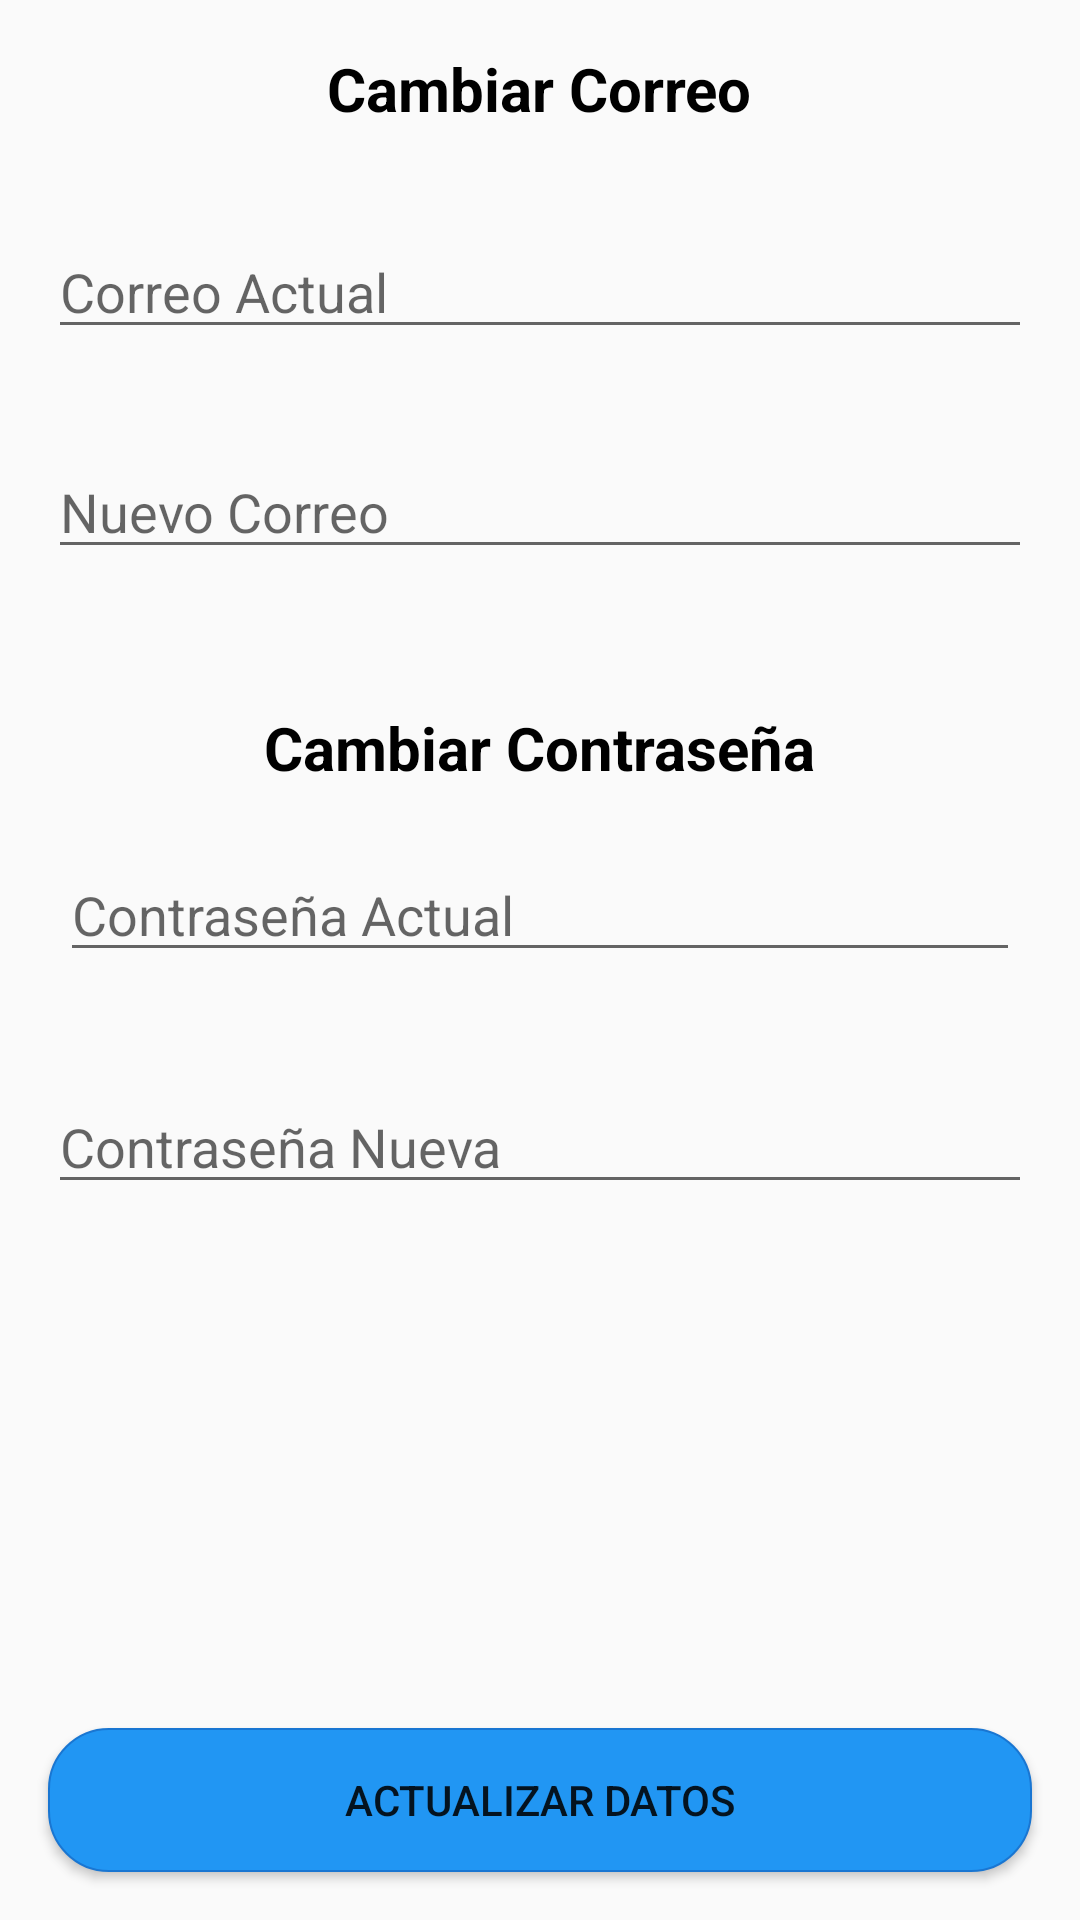

This screen was rendered from an Android layout file. Write that file and the resources it references.
<!-- AndroidManifest.xml: application theme AppTheme -->
<!-- res/layout/usuario_fragment.xml -->
<?xml version="1.0" encoding="utf-8"?>
<RelativeLayout xmlns:android="http://schemas.android.com/apk/res/android"
    xmlns:app="http://schemas.android.com/apk/res-auto"
    xmlns:tools="http://schemas.android.com/tools"
    android:layout_width="match_parent"
    android:layout_height="match_parent"
    tools:context=".ui.usuario.UsuarioFragment">

    <TextView
        android:id="@+id/txtCambiarDato"
        android:layout_width="wrap_content"
        android:layout_height="wrap_content"
        android:layout_alignParentTop="true"
        android:layout_centerHorizontal="true"
        android:layout_margin="16dp"
        android:text="@string/cambiar_correo"
        android:textColor="@color/black"
        android:textSize="20dp"
        android:textStyle="bold"
        app:layout_constraintBottom_toBottomOf="parent"
        app:layout_constraintEnd_toEndOf="parent"
        app:layout_constraintStart_toStartOf="parent"
        app:layout_constraintTop_toTopOf="parent"
        app:layout_constraintVertical_bias="0.0" />

    <EditText
        android:id="@+id/txtCorreoActual"
        android:layout_width="0dp"
        android:layout_height="wrap_content"
        android:layout_alignParentStart="true"
        android:layout_alignParentEnd="true"
        android:layout_margin="16dp"
        android:layout_below="@+id/txtCambiarDato"
        android:drawableStart="@drawable/vector_email"
        android:drawablePadding="12dp"
        android:ems="10"
        android:hint="@string/correo_actual"
        android:inputType="textPersonName"
        app:layout_constraintBottom_toBottomOf="parent"
        app:layout_constraintEnd_toEndOf="parent"
        app:layout_constraintStart_toStartOf="parent"
        app:layout_constraintTop_toBottomOf="@+id/txtCambiarDato"
        app:layout_constraintVertical_bias="0.0" />

    <EditText
        android:id="@+id/txtCorreoNuevo"
        android:layout_width="0dp"
        android:layout_height="wrap_content"
        android:layout_below="@+id/txtCorreoActual"
        android:layout_alignParentStart="true"
        android:layout_alignParentEnd="true"
        android:layout_margin="16dp"
        android:drawableStart="@drawable/vector_email"
        android:drawablePadding="12dp"
        android:ems="10"
        android:hint="@string/nuevo_correo"
        android:inputType="textPersonName"
        app:layout_constraintBottom_toBottomOf="parent"
        app:layout_constraintEnd_toEndOf="parent"
        app:layout_constraintStart_toStartOf="parent"
        app:layout_constraintTop_toBottomOf="@+id/txtCorreoActual"
        app:layout_constraintVertical_bias="0.0" />

    <TextView
        android:id="@+id/txtCmbiarClave"
        android:layout_width="wrap_content"
        android:layout_height="wrap_content"
        android:layout_centerHorizontal="true"
        android:layout_marginTop="30dp"
        android:layout_below="@+id/txtCorreoNuevo"
        android:text="@string/cambiar_contraseña"
        android:textColor="@color/black"
        android:textSize="@dimen/txt_titulo_datos"
        android:textStyle="bold"
        app:layout_constraintBottom_toBottomOf="parent"
        app:layout_constraintEnd_toEndOf="parent"
        app:layout_constraintStart_toStartOf="parent"
        app:layout_constraintTop_toBottomOf="@+id/txtCorreoNuevo"
        app:layout_constraintVertical_bias="0.0" />

    <EditText
        android:id="@+id/txtClaveActual"
        android:layout_width="0dp"
        android:layout_height="wrap_content"
        android:layout_margin="20dp"
        android:layout_alignParentStart="true"
        android:layout_alignParentEnd="true"
        android:layout_below="@+id/txtCmbiarClave"
        android:drawableStart="@drawable/vector_lock"
        android:drawablePadding="12dp"
        android:ems="10"
        android:hint="@string/constraseña_actual"
        android:inputType="textPassword"
        app:layout_constraintBottom_toBottomOf="parent"
        app:layout_constraintEnd_toEndOf="parent"
        app:layout_constraintStart_toStartOf="parent"
        app:layout_constraintTop_toBottomOf="@+id/txtCmbiarClave"
        app:layout_constraintVertical_bias="0.0" />

    <EditText
        android:id="@+id/txtClaveNueva"
        android:layout_width="0dp"
        android:layout_height="wrap_content"
        android:layout_margin="16dp"
        android:layout_alignParentStart="true"
        android:layout_alignParentEnd="true"
        android:layout_below="@+id/txtClaveActual"
        android:drawableStart="@drawable/vector_lock"
        android:drawablePadding="12dp"
        android:ems="10"
        android:hint="@string/clave_nueva"
        android:inputType="textPassword"
        app:layout_constraintBottom_toBottomOf="parent"
        app:layout_constraintEnd_toEndOf="parent"
        app:layout_constraintStart_toStartOf="parent"
        app:layout_constraintTop_toBottomOf="@+id/txtClaveActual"
        app:layout_constraintVertical_bias="0.0" />

    <Button
        android:id="@+id/btnCambiarClave"
        android:layout_width="0dp"
        android:layout_height="wrap_content"
        android:layout_margin="16dp"
        android:layout_alignParentBottom="true"
        android:layout_alignParentStart="true"
        android:layout_alignParentEnd="true"
        android:background="@drawable/boton_elipse"
        android:onClick="actualizarDatos"
        android:text="@string/cambiar_datos"
        app:layout_constraintBottom_toBottomOf="parent"
        app:layout_constraintEnd_toEndOf="parent"
        app:layout_constraintStart_toStartOf="parent"
        app:layout_constraintTop_toBottomOf="@+id/txtClaveNueva"
        app:layout_constraintVertical_bias="0.0"
        tools:ignore="OnClick" />
</RelativeLayout>
<!-- resources referenced by this layout -->
<resources>
  <color name="black">#000000</color>
  <dimen name="txt_titulo_datos">20dp</dimen>
  <!-- drawable boton_elipse (drawable) -->
  <?xml version="1.0" encoding="utf-8"?>
  <shape xmlns:android="http://schemas.android.com/apk/res/android">
  
      <solid android:color="@color/primary"></solid>
      <corners android:radius="20dp"></corners>
      <stroke android:color="@color/primary_dark" android:width=".5dp"></stroke>
  
  </shape>
  <string name="cambiar_correo">Cambiar Correo</string>
  <string name="cambiar_datos">Actualizar Datos</string>
  <string name="clave_nueva">Contraseña Nueva</string>
  <string name="correo_actual">Correo Actual</string>
  <string name="nuevo_correo">Nuevo Correo</string>
  <style name="AppTheme" parent="Theme.AppCompat.Light.DarkActionBar">
          
          <item name="colorPrimary">@color/primary_dark</item>
          <item name="colorPrimaryDark">@color/primary_dark</item>
          <item name="colorAccent">@color/accent</item>
      </style>
  <color name="primary">#2196F3</color>
  <color name="primary_dark">#1976D2</color>
  <color name="accent">#00BCD4</color>
</resources>
